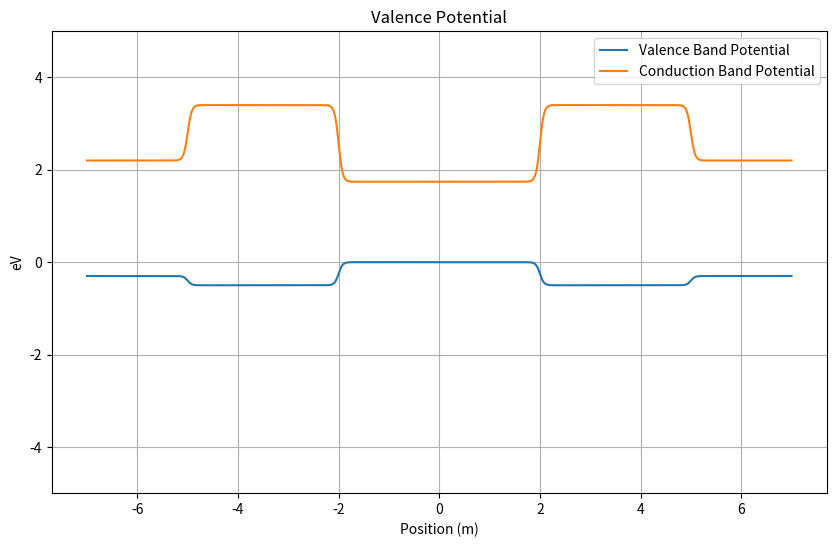

Write the Python code that produced this figure.
# -*- coding: utf-8 -*-
"""
Created on Thu Jul 18 12:40:56 2024

@author: PC
"""
import numpy as np
import matplotlib.pyplot as plt

hbar = 1.0545718e-34  # J.s
m0 = 9.11e-31  # kg
eV_to_J = 1.60218e-19  # 1 eV = 1.60218e-19 Joules
J_to_eV = 6.25e18
e = 1.60218e-19  # Elementary charge in Coulombs
epsilon_0 = 8.854187817e-12  # Vacuum permittivity in F/m
V_shell_eV = [-0.5, -0.3]  # Potential in eV for each shell
Eg_core_eV = 1.74  # eV for the core
Eg_shell_eV = [3.7, 2.5]  # eV for each shell

L_core = 2e-9  # meters, 2 nm core length
L_shell = [3e-9, 2e-9]  # meters, 3 nm and 2 nm shell lengths respectively
L = L_core + sum(L_shell)
x = np.linspace(-L, L, 1000)

m_eff_core = 0.11 * m0  # Effective mass for core
m_eff_shell = [0.25 * m0, 0.20 * m0]  # Effective masses for each shell
valence_m_eff_core = 0.44 * m0  # Valence band effective mass for core
valence_m_eff_shell = [0.6 * m0, 0.5 * m0]  # Valence band effective masses for each shell

V_core = 0
V_shell = [eV_to_J * V for V in V_shell_eV]  # Convert potential to Joules
Eg_core = eV_to_J * Eg_core_eV  # Convert to Joules
Eg_shell = [eV_to_J * Eg for Eg in Eg_shell_eV]  # Convert to Joules



def smooth_transition(x, x1, x2, m1, m2, width=0.8e-10):
    center = (x1 + x2) / 2
    transition = 0.5 * (np.tanh((x - center) / width) + 1)
    return m1 * (1 - transition) + m2 * transition


def valence_band_potential(x, V_core, V_shell, L_core, L_shell, s_width=0.8e-10):
    L = L_core + sum(L_shell)
    V_valence = np.zeros_like(x)
    
    boundaries = [0, L_core]
    
    for i in range(len(L_shell)):
        boundaries.append(L_core + sum(L_shell[:i + 1]))
    
    potentials = [0, V_core] + V_shell
    
    V_valence[(x < -L) | (x > L)] = np.inf
    
    for i in range(2,len(potentials)):
        
        lbfminus= - boundaries[i-1] - s_width
        rbfminus= - boundaries[i-1] + s_width
        
        lbfplus = boundaries[i-1] - s_width
        rbfplus = boundaries[i-1] + s_width
        
        smooth_transition_regionminus = smooth_transition(x, lbfminus, rbfminus, potentials[i],potentials[i-1], s_width)
        smooth_transition_regionplus = smooth_transition(x, lbfplus, rbfplus, potentials[i-1], potentials[i], s_width)
        
        idx_minus_right = (x >= -boundaries[i-1])&(x <= -(boundaries[i-2]+boundaries[i-1])/2)
        idx_plus_left = (x >= (boundaries[i-2]+boundaries[i-1])/2) & (x <= boundaries[i-1])
        
        if i != len(potentials) -1:
            
            idx_minus_left = (x >= -(boundaries[i] +boundaries[i-1])/2) & (x <= -boundaries[i-1])
            idx_plus_right = (x >= boundaries[i-1]) & (x <= (boundaries[i-1]+boundaries[i])/2)
        
        else:
            
            idx_minus_left = (x >= -boundaries[i]) & (x <= -boundaries[i-1])
            idx_plus_right = (x >= boundaries[i-1]) & (x <= boundaries[i])
            
            
        V_valence[idx_minus_right] = smooth_transition_regionminus[idx_minus_right] 
        V_valence[idx_minus_left] = smooth_transition_regionminus[idx_minus_left]

        V_valence[idx_plus_right] = smooth_transition_regionplus[idx_plus_right]
        V_valence[idx_plus_left] = smooth_transition_regionplus[idx_plus_left]
    
    return V_valence

def conduction_band_potential(x, V_valence, Eg_core, Eg_shell, L_core, L_shell, s_width=0.8e-10):
    L = L_core + sum(L_shell)
    V_conduction = np.zeros_like(x)*Eg_core
    
    boundaries= [0, L_core]
    
    for i in range(len(L_shell)):
        boundaries.append(L_core + sum(L_shell[:i + 1]))
    
    
     
    potentials = [0, Eg_core]
    
    for i in range(len(Eg_shell)):
    
        potentials.append(V_valence[i+1] + Eg_shell[i])
    print(potentials)
    
    V_conduction[(x < -L) | (x > L)] = np.inf
    
    V_conduction[(x >= -L_core)&(x <= L_core)] = Eg_core
    
    
    for i in range(2,len(potentials)):
        
        lbfminus= - boundaries[i-1] - s_width
        rbfminus= - boundaries[i-1] + s_width
        
        lbfplus = boundaries[i-1] - s_width
        rbfplus = boundaries[i-1] + s_width
        
        smooth_transition_regionminus = smooth_transition(x, lbfminus, rbfminus, potentials[i],potentials[i-1], s_width)
        smooth_transition_regionplus = smooth_transition(x, lbfplus, rbfplus, potentials[i-1], potentials[i], s_width)
        
        idx_minus_right = (x >= -boundaries[i-1])&(x <= -(boundaries[i-2]+boundaries[i-1])/2)
        idx_plus_left = (x >= (boundaries[i-2]+boundaries[i-1])/2) & (x <= boundaries[i-1])
        
        if i != len(potentials) -1:
            
            idx_minus_left = (x >= -(boundaries[i] +boundaries[i-1])/2) & (x <= -boundaries[i-1])
            idx_plus_right = (x >= boundaries[i-1]) & (x <= (boundaries[i-1]+boundaries[i])/2)
        

    
        else:
            
            idx_minus_left = (x >= -boundaries[i]) & (x <= -boundaries[i-1])
            idx_plus_right = (x >= boundaries[i-1]) & (x <= boundaries[i])
            
            
        V_conduction[idx_minus_right] = smooth_transition_regionminus[idx_minus_right] 
        V_conduction[idx_minus_left] = smooth_transition_regionminus[idx_minus_left]

        V_conduction[idx_plus_right] = smooth_transition_regionplus[idx_plus_right]
        V_conduction[idx_plus_left] = smooth_transition_regionplus[idx_plus_left]
    
    return V_conduction



# m_eff profilini hesapla
V_valence = valence_band_potential(x, V_core, V_shell, L_core, L_shell, s_width=0.8e-10)
V_conduction = conduction_band_potential(x, V_valence, Eg_core, Eg_shell, L_core, L_shell, s_width=0.8e-10)

# m_eff profilini plotla
plt.figure(figsize=(10, 6))

plt.plot(x * 1e9, V_valence / 1.60218e-19, label='Valence Band Potential')
plt.plot(x * 1e9, V_conduction / 1.60218e-19, label='Conduction Band Potential')

plt.xlabel('Position (m)')
plt.ylabel('eV')
plt.ylim(-5, 5)  # y ekseni sınırlarını genişletiyoruz
plt.title('Valence Potential')
plt.legend()
plt.grid(True)
plt.show()
